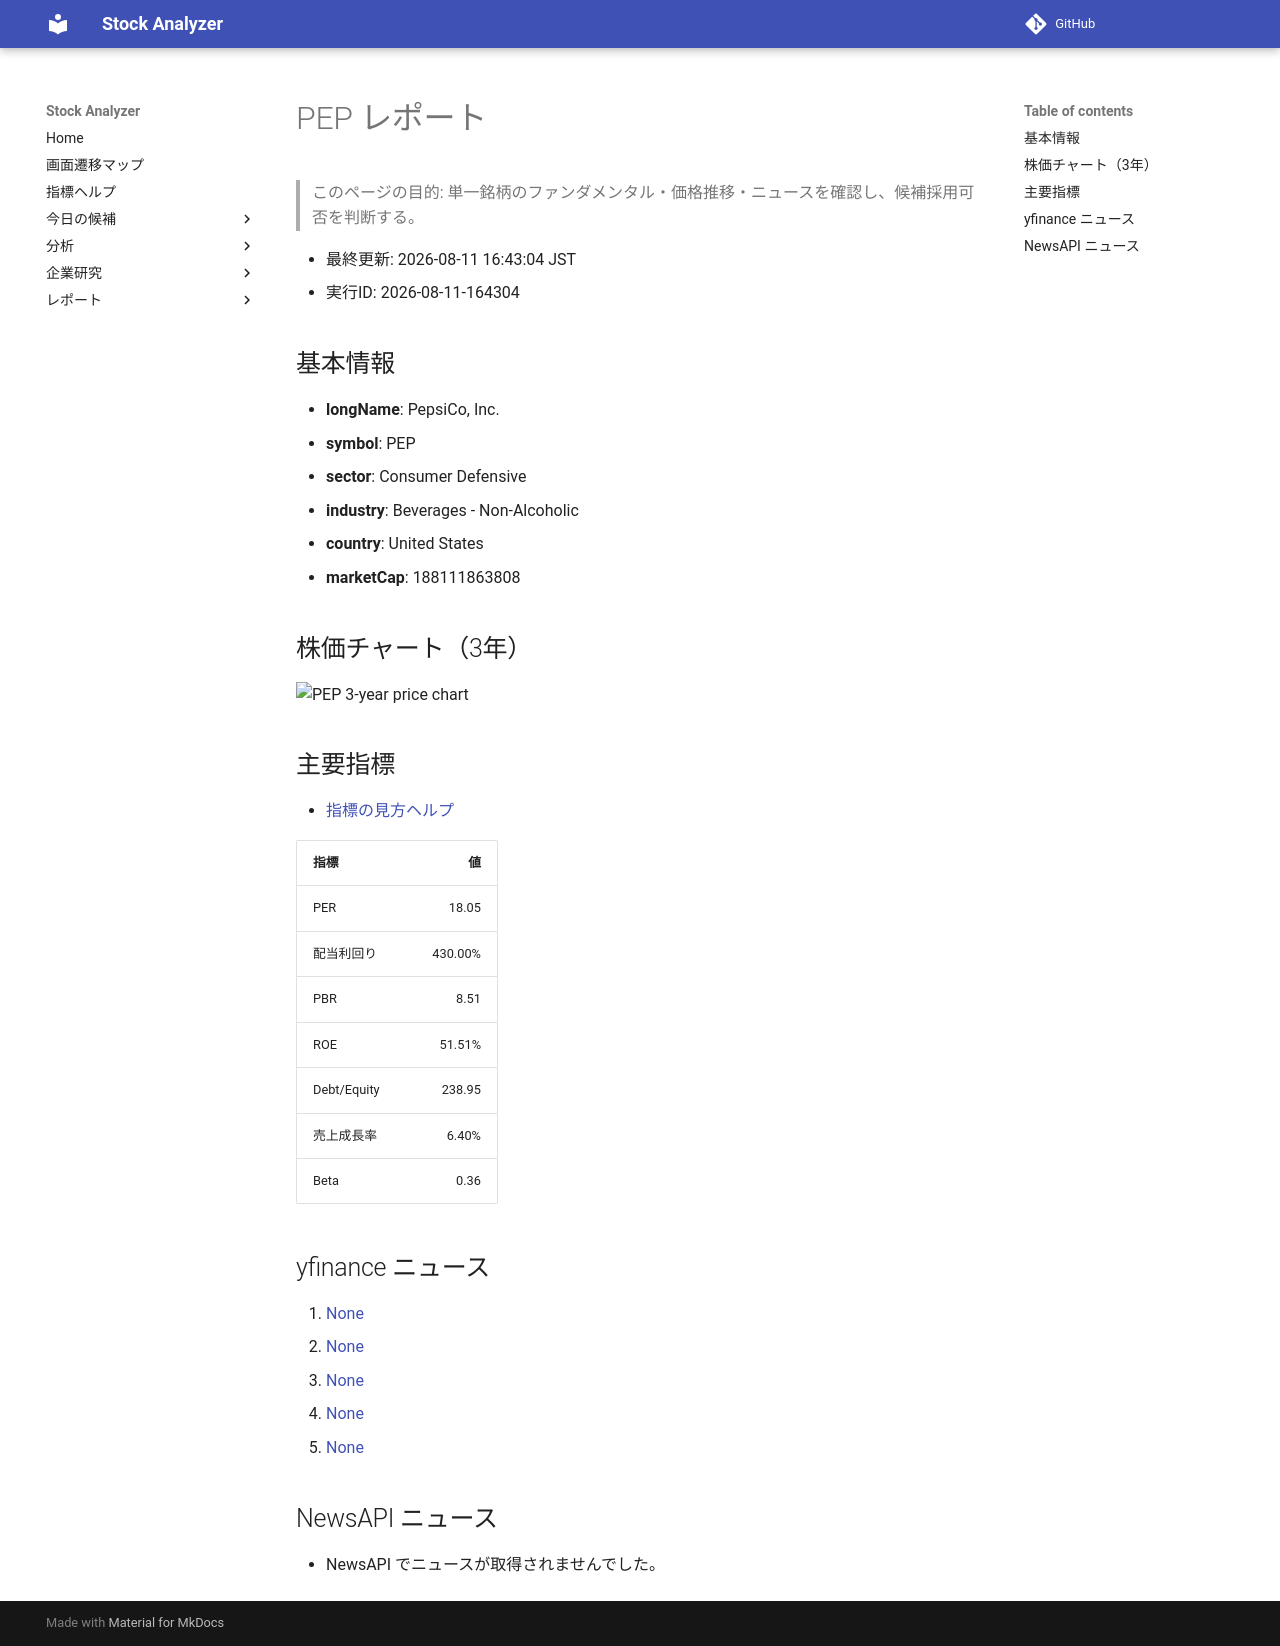

repository: Yumi-note/Making-APP · page: reports/2026-08-11/164304/PEP/index.html · generator: mkdocs

# PEP レポート

> このページの目的: 単一銘柄のファンダメンタル・価格推移・ニュースを確認し、候補採用可否を判断する。

- 最終更新: 2026-08-11 16:43:04 JST
- 実行ID: 2026-08-11-164304

## 基本情報

- **longName**: PepsiCo, Inc.
- **symbol**: PEP
- **sector**: Consumer Defensive
- **industry**: Beverages - Non-Alcoholic
- **country**: United States
- **marketCap**: 188111863808

## 株価チャート（3年）

![PEP 3-year price chart](PEP_3y.png)

## 主要指標

- [指標の見方ヘルプ](../../../../indicators.md)

| 指標 | 値 |
|---|---:|
| PER | 18.05 |
| 配当利回り | 430.00% |
| PBR | 8.51 |
| ROE | 51.51% |
| Debt/Equity | 238.95 |
| 売上成長率 | 6.40% |
| Beta | 0.36 |

## yfinance ニュース

1. [None](None)
2. [None](None)
3. [None](None)
4. [None](None)
5. [None](None)

## NewsAPI ニュース

- NewsAPI でニュースが取得されませんでした。
